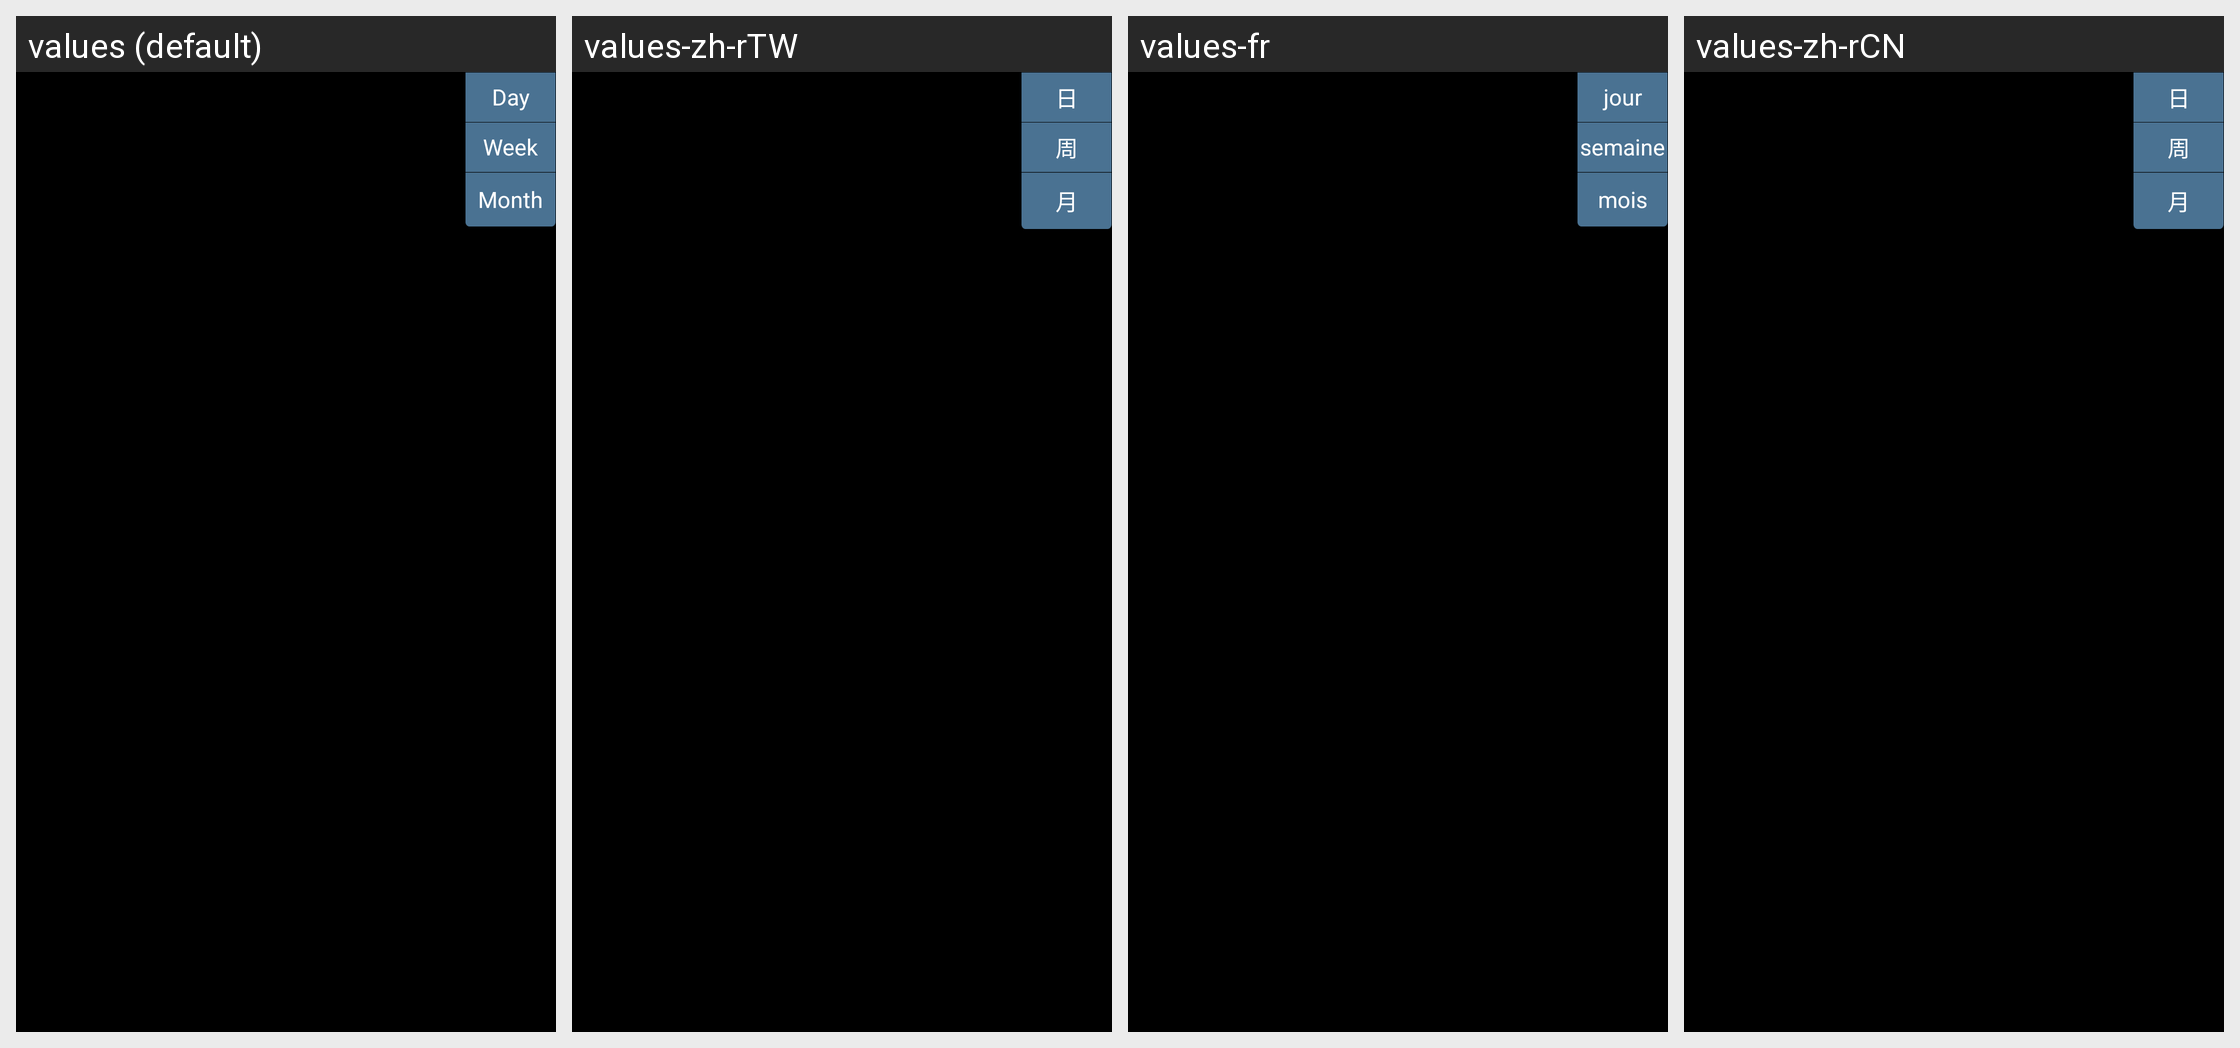

The same Android screen rendered under several of its app's locales, left to right. List the strings drawn on it with the default value and each locale's translation.
Android screen res/layout/custom_pooupwindow.xml rendered under 4 locales, left to right: values (default), values-zh-rTW, values-fr, values-zh-rCN. Device: Nexus 5 (rendered at 1080×1920; each locale shown at half size, 540×960, under a caption strip naming it); theme AppTheme.
Other locales in the repository, not shown: values-es, values-tr-rTR.
Strings drawn on this screen, with the default value and each locale's value (text and hints the layout hard-codes, and strings that could not be matched under every locale, appear in the picture but are not listed):

str_date
  values: Day
  values-zh-rTW: 日
  values-fr: jour
  values-zh-rCN: 日

str_week
  values: Week
  values-zh-rTW: 周
  values-fr: semaine
  values-zh-rCN: 周

str_mouth
  values: Month
  values-zh-rTW: 月
  values-fr: mois
  values-zh-rCN: 月
